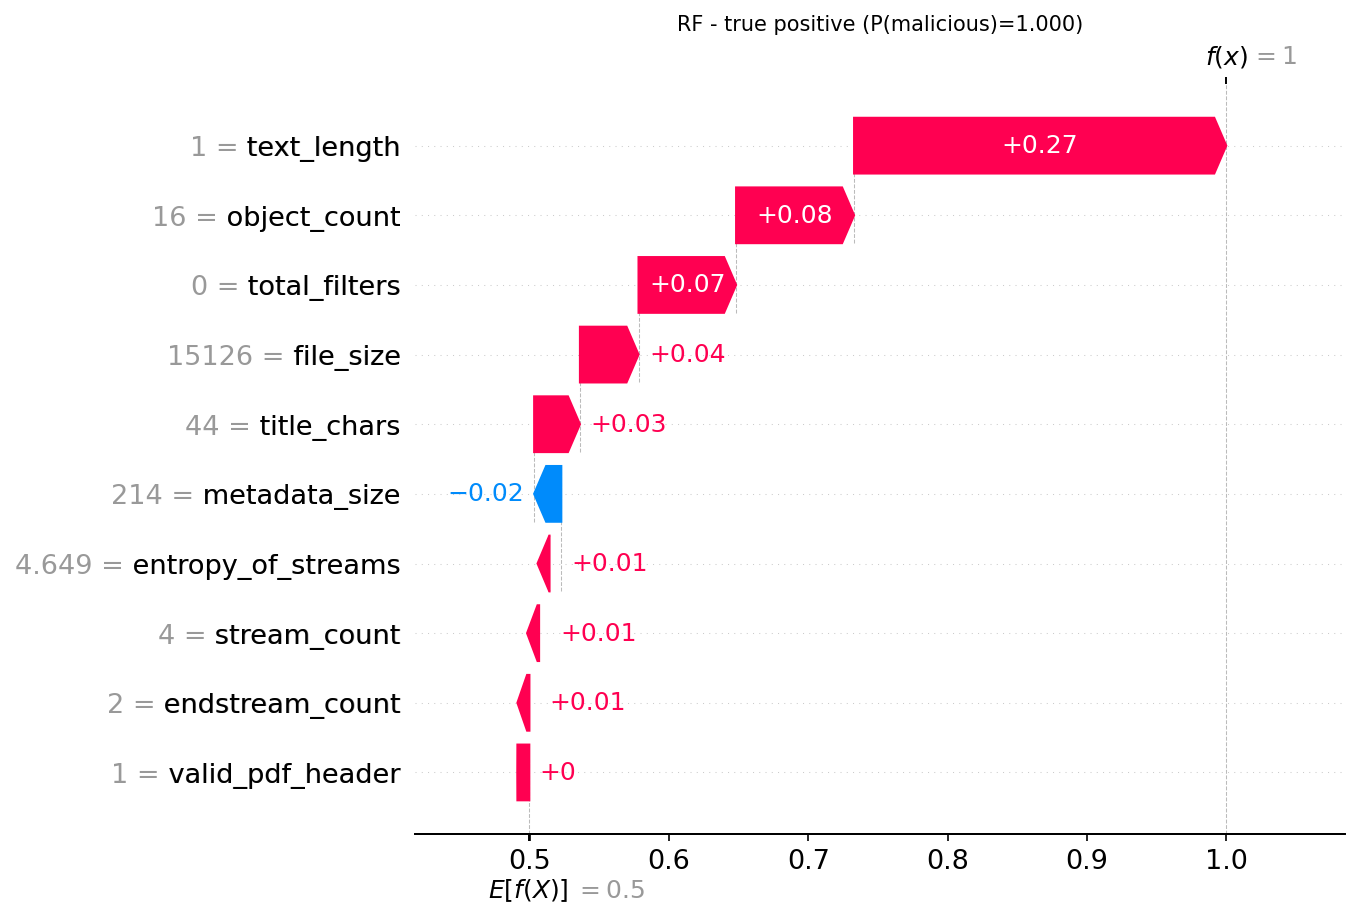

The data file committed next to this chart (first rows):
actual, predicted, probability_malicious, feature, feature_value, shap_value
1, 1, 1.0, text_length, 1.0, 0.2672
1, 1, 1.0, object_count, 16.0, 0.08471
1, 1, 1.0, total_filters, 0.0, 0.07005
1, 1, 1.0, file_size, 15126, 0.04206
1, 1, 1.0, title_chars, 44.0, 0.03288
1, 1, 1.0, metadata_size, 214.0, -0.0195
1, 1, 1.0, entropy_of_streams, 4.649, 0.008453
1, 1, 1.0, stream_count, 4.0, 0.007498
1, 1, 1.0, endstream_count, 2.0, 0.006943
1, 1, 1.0, valid_pdf_header, 1.0, 8.014488738851923e-05
